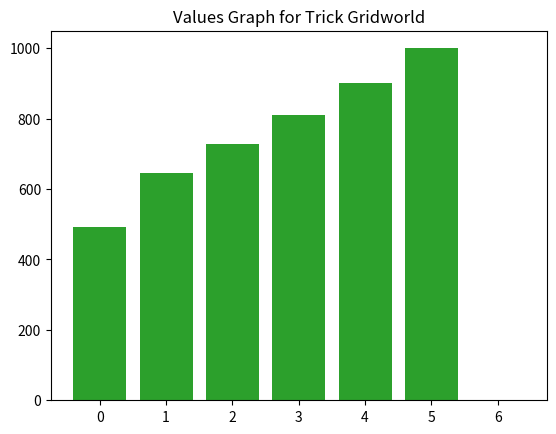

Here is the Python script that generated this plot:
from abc import ABC, abstractmethod
from collections import namedtuple


ActionResult = namedtuple('ActionResult', ['probability', 'next_state', 'reward'])


class AbstractDynamics(ABC):
    """Provides an interface for all Dynamics classes to implement."""
    @abstractmethod
    def state_list(self) -> list:
        """Returns a list of all legal states, excluding terminal states."""
        pass


    @abstractmethod
    def terminal_state_list(self) -> list:
        """Returns a list of all terminal states."""
        pass

    @abstractmethod
    def legal_actions(self, input_state) -> list:
        """Given an input state, returns a list of actions that can be fed to state_action_results.
        An empty list implies no legal actions are allowed, AKA you've been given a terminal state.
        """
        pass

    @abstractmethod
    def state_action_results(self, input_state, input_action) -> list[ActionResult]:
        """Maps a given input state + action to a list of possible StateReward tuples.
        """
        pass


import matplotlib.pyplot as plt

# Extremely Simple Dynamics for testing:
# An array of ints. Can only move left and right.
# Reward is equal to difference in the states you're
# moving between. Moving off the grid ends the game.
class DumbDynamics(AbstractDynamics):
    grid = []
    def __init__(self, grid):
        self.grid = grid

    def state_list(self):
        return list(range(len(self.grid)))

    def terminal_state_list(self):
        return [-1, len(self.grid)]

    def legal_actions(self, input_state) -> list:
        if input_state < -1 or input_state > len(self.grid):
            raise ValueError(f'{input_state} is not a valid state for grid: {self.grid}')
        if input_state == -1 or input_state == len(self.grid):
            return [] # Signals Terminal State

        return [-1, 1] # TODO: this should be named 'left', 'right', probably? Maybe make an enum

    def state_action_results(self, input_state, input_action) -> list[ActionResult]:
        if input_state < 0 or input_state >= len(self.grid):
            raise ValueError(f'{input_state}, {input_action} is not a valid state action pair for grid: {self.grid}')
        if input_action != -1 and input_action != 1:
            raise ValueError(f'{input_action} is not a valid action, try -1 or 1.')
        next_state = input_state + input_action
        if next_state == -1 or next_state == len(self.grid):
            reward = 0
        else:
            reward = self.grid[next_state] - self.grid[input_state]
        return [ActionResult(
            probability=1,
            next_state=next_state,
            reward=reward
        )]

    def visualize_policy(self, policy: dict, name: str=None) -> None:
        """Prints a picture of the policy given"""
        to_print = []
        for i in range(len(self.grid)):
            if policy[i] == 1:
                to_print.append('->')
            else:
                to_print.append('<-')
        if name is not None:
            print(f'Policy {name}: {to_print}')
        else:
            print('Policy :', to_print)

    def visualize_values(self, values: dict, name: str='Values Graph') -> None:
        """Shows a bar chart of the values given."""
        to_chart = [values[i] for i in range(len(self.grid))]
        plt.bar(list(range(len(self.grid))), to_chart)
        plt.title(name)
        plt.show()


# Example 4.2 Jack's Car Rental
from itertools import combinations
from numpy.random import poisson
class CarDynamics(AbstractDynamics):
    _num_cars = [0, 0]
    verbose = True

    def __init__(self, first_loc_num, second_loc_num):
        self._num_cars[0] = first_loc_num
        self._num_cars[1] = second_loc_num

    def move_cars(self, num_to_move):
        """Perform the nightly action of moving cars from loc1 to loc2. Returns cost"""
        if num_to_move < -5 or num_to_move > 5:
            raise ValueError('You can only move a maximum of 5 cars. -5 <= num_to_move <= 5')
        self._num_cars[0] = min(self._num_cars[0] - num_to_move, 20)
        self._num_cars[1] = min(self.num_cars[1] + num_to_move, 20)
        if self._num_cars[0] < 0 or self._num_cars[1] < 0:
            raise ValueError('You cannot move more cars out of a location than already exist')
        return abs(num_to_move) * -2

    def day_cycle_helper(self, loc, rental_requests, returns):
        """Simulate a day of rentals and returns for a given location. Returns num rentals made."""
        rentals_made = min(rental_requests, self._num_cars[loc])
        self._num_cars[loc] += returns - rentals_made
        return rentals_made

    def day_cycle(self):
        """Simulate a day of rentals and returns. Returns money Jack makes."""
        
        first_requests = poisson(3)
        second_requests = poisson(4)
        first_returns = poisson(3)
        second_returns = poisson(2)

        if self.verbose:
            print('Begin Day Cycle: ', self._num_cars)
            print('First Rental Requests: ', first_requests)
            print('Second Rental Requests: ', second_requests)
            print('First Rental Returns: ', first_returns)
            print('Second Rental Returns: ', second_returns)

        first_loc_profits = self.day_cycle_helper(0, first_requests, first_returns) * 10
        second_loc_profits = self.day_cycle_helper(1, second_requests, second_returns) * 10

        if self.verbose:
            print('End Day Cycle: ', self._num_cars)
            print('profits: ', first_loc_profits + second_loc_profits)
        return first_loc_profits + second_loc_profits

class PolicyIteration:
    """Implements Policy Iteration as described in Sutton 4.3"""
    # maps states to values
    values = {}
    # maps states to actions
    policy = {}

    gamma = 0.9
    theta = 0.1

    state_list = None
    terminal_state_list = None
    dynamics = None

    def __init__(self, dynamics: AbstractDynamics, gamma=None, theta=None):
        """Initializes Policy Iteration alg as described in Sutton 4.3.

        Arbitrary initialization strategy sets value of all states
        (terminal and non-terminal) to 0 and sets the action for each
        state to just the "first" legal action, as returned by the
        dynamics.logal_actions() function.

        params:
        dynamics: Should be a concrete instantiation of the AbstractDynamics class.
        gamma: float between 0 and 1, determines how highly to prioritize future values
        theta: float > 0, determines when to stop policy iteration
        """
        self.dynamics = dynamics
        self.state_list = dynamics.state_list()
        self.terminal_state_list = dynamics.terminal_state_list()
        if gamma is not None:
            self.gamma = gamma
        if theta is not None:
            self.theta = theta
        for state in self.state_list:
            # Arbitrary initialization, in future can test different
            # possible inits to test which one performs best.
            self.values[state] = 0
            legal_actions = self.dynamics.legal_actions(state)
            self.policy[state] = legal_actions[0] # Simply select the first action
        for terminal_state in self.terminal_state_list:
            self.values[terminal_state] = 0

    def _state_action_valuation(self, state, action):
        """Calculates value for a given state action pair."""
        action_results = self.dynamics.state_action_results(state, action)
        return sum(
            ar.probability * (ar.reward + self.gamma * self.values[ar.next_state])
            for ar in action_results
        )


    def policy_evaluation(self):
        """Performs Policy Evaluation as described in Sutton 4.3."""
        delta = self.theta + 1
        while delta > self.theta:
            delta = 0
            for state in self.state_list:
                v = self.values[state]
                self.values[state] = self._state_action_valuation(state, self.policy[state])
                delta = max(delta, abs(v - self.values[state]))

    def policy_improvement(self):
        """Performs policy improvement as described in Sutton 4.3."""
        policy_stable = True
        for state in self.state_list:
            old_action = self.policy[state]
            # Find argmax for action given the current value function
            best_val = -100000
            best_action = None
            legal_actions = self.dynamics.legal_actions(state)
            for action in legal_actions:
                current_val = self._state_action_valuation(state, action)
                if current_val > best_val:
                    best_val = current_val
                    best_action = action
            if best_action is None:
                raise Exception("You messed up chris. Policy Improvement Failed.")
            self.policy[state] = best_action
            if old_action != self.policy[state]:
                policy_stable = False
        return policy_stable

    def run_alg(self, print_progress=False):
        loops = 0
        while True:
            if print_progress:
                print('loops: ', loops)
                print('values: ', self.values)
                print('policy: ', self.policy)
            self.policy_evaluation()
            policy_stable = self.policy_improvement()
            if policy_stable:
                return self.values, self.policy
            loops += 1


if __name__ == '__main__':
    dyn = DumbDynamics([-1, 0, 1])
    policy_iteration = PolicyIteration(dyn)
    optimal = policy_iteration.run_alg()
    print('values', optimal[0])
    print('policy', optimal[1])
    dyn.visualize_values(optimal[0], name='Values Graph for Dumb Gridworld')
    dyn.visualize_policy(optimal[1], name='dumb')

    dyn = DumbDynamics([1, 0, -1])
    policy_iteration = PolicyIteration(dyn)
    optimal = policy_iteration.run_alg()
    print('values', optimal[0])
    print('policy', optimal[1])
    dyn.visualize_values(optimal[0], name='Values Graph for Invert Dumb Gridworld')
    dyn.visualize_policy(optimal[1], name='invert dumb')

    trick = DumbDynamics([100, 10, 0, 0, 0, 0, 1000])
    policy_iteration = PolicyIteration(trick)
    optimal = policy_iteration.run_alg()
    print('optimal values', optimal[0])
    print('optimal policy', optimal[1])
    trick.visualize_values(optimal[0], name='Values Graph for Trick Gridworld')
    trick.visualize_policy(optimal[1], name='trick')